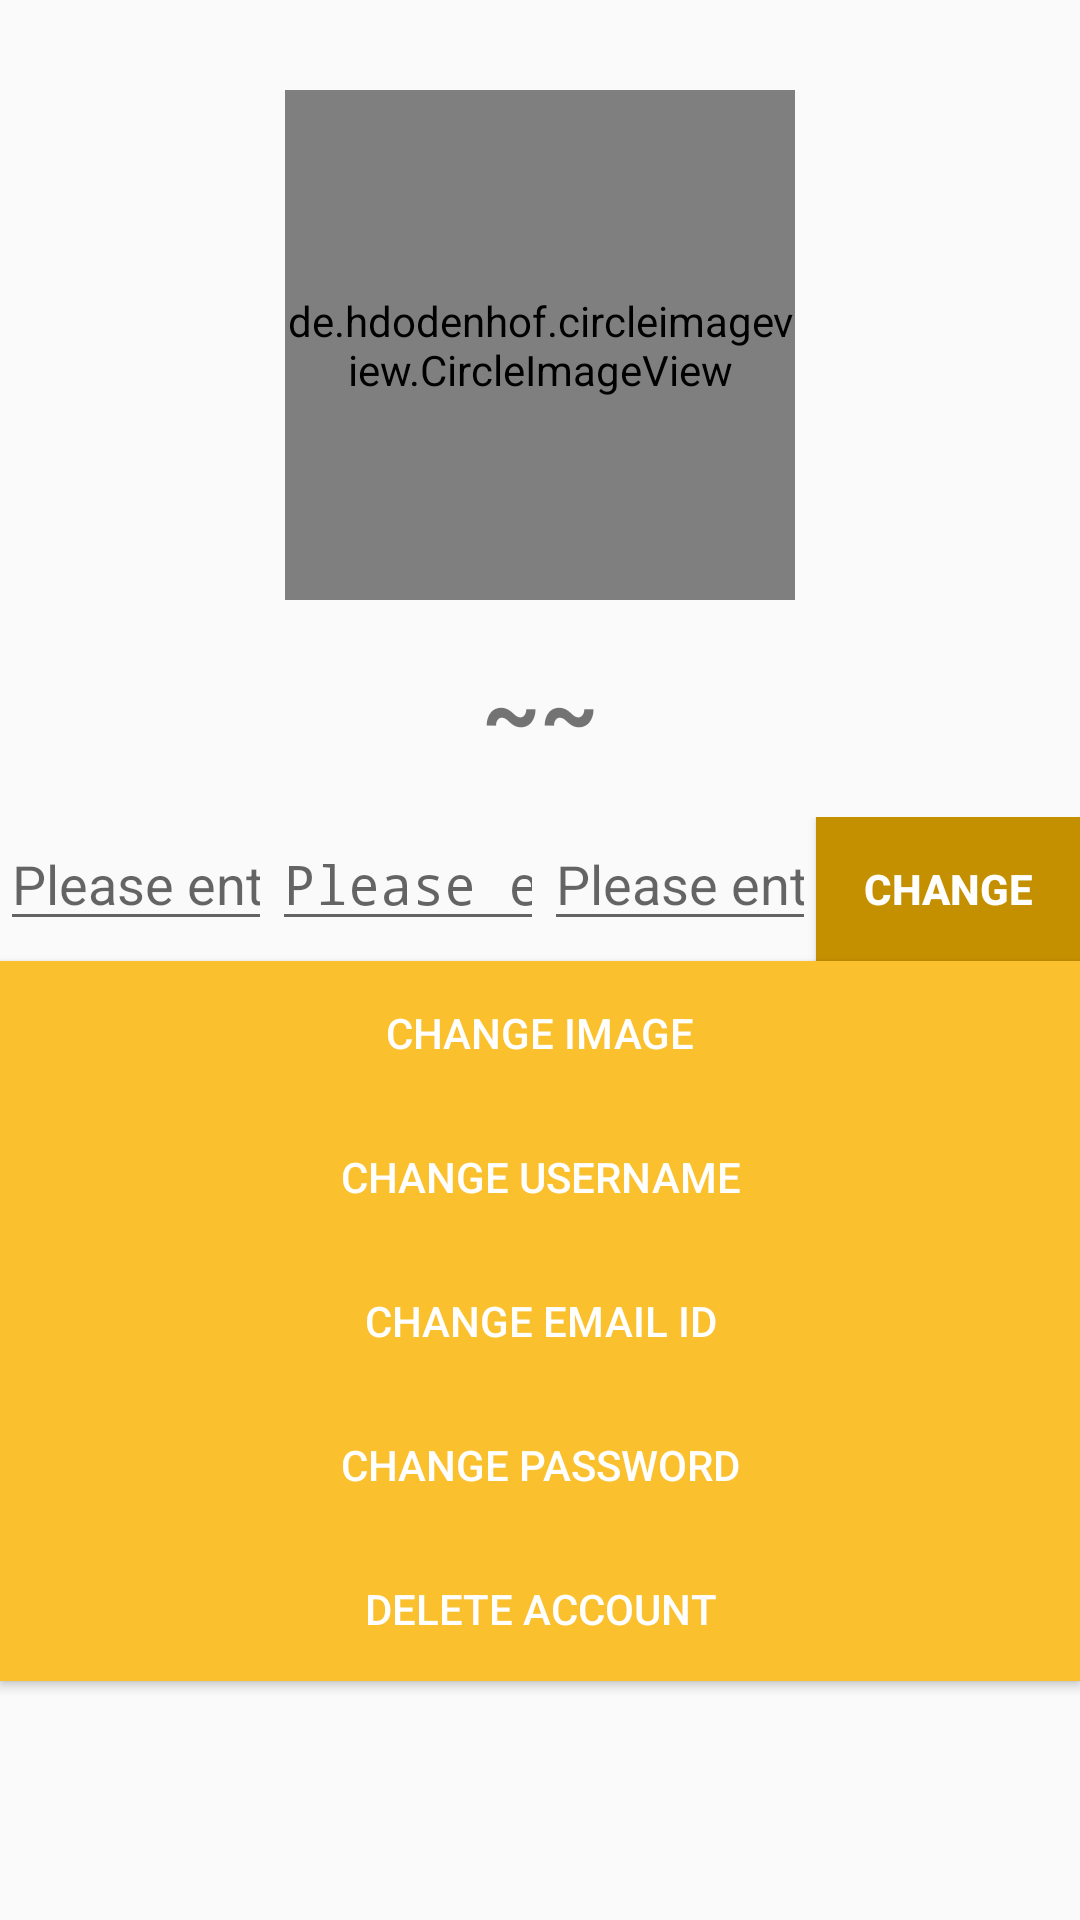

Android layout source for this screen:
<!-- AndroidManifest.xml: application theme AppTheme -->
<!-- res/layout/activity_setting.xml -->
<?xml version="1.0" encoding="utf-8"?>
<LinearLayout xmlns:android="http://schemas.android.com/apk/res/android"

    android:layout_width="match_parent"
    android:layout_height="match_parent"
    android:layout_alignParentTop="true"
    android:orientation="vertical">

    <de.hdodenhof.circleimageview.CircleImageView
        android:id="@+id/displayimage"
        android:layout_width="170dp"
        android:layout_height="170dp"
        android:layout_centerHorizontal="true"
        android:layout_gravity="center_horizontal"
        android:layout_marginTop="30dp"
        android:src="@drawable/user_img" />

    <TextView
        android:id="@+id/textViewDisplayname"
        android:layout_width="match_parent"
        android:layout_height="wrap_content"
        android:layout_margin="@dimen/activity_horizontal_margin"
        android:gravity="center_horizontal|bottom"
        android:text="~~"
        android:textSize="30dp"
        android:textStyle="bold" />
    <LinearLayout
        android:layout_width="match_parent"
        android:layout_height="wrap_content"
        android:orientation="horizontal">

        <EditText
            android:id="@+id/email_edit_text"
            android:layout_width="0dp"
            android:layout_weight="1"
            android:layout_height="wrap_content"
            android:hint="@string/hint_email"
            android:inputType="textEmailAddress"
            android:maxLines="1"
            android:singleLine="true" />

        <EditText
            android:id="@+id/password_edit_text"
            android:layout_weight="1"
            android:layout_width="0dp"
            android:layout_height="wrap_content"
            android:focusableInTouchMode="true"
            android:hint="@string/hint_password"
            android:inputType="textPassword"
            android:maxLines="1"
            android:singleLine="true" />

        <EditText
            android:id="@+id/username_edit_text"
            android:layout_weight="1"
            android:layout_width="0dp"
            android:layout_height="wrap_content"
            android:hint="@string/hint_username"
            android:inputType="textPersonName"
            android:maxLines="1"
            android:singleLine="true" />

        <Button
            android:id="@+id/change_ass"
            android:layout_width="wrap_content"
            android:layout_height="wrap_content"
            android:background="@color/colorPrimaryDark"
            android:text="@string/btn_change"
            android:textColor="@android:color/white"
            android:textStyle="bold" />



    </LinearLayout>






    <ProgressBar
    android:id="@+id/progressBar1"
    android:layout_width="30dp"
    android:layout_height="30dp"
    android:visibility="gone" />



    <Button
        android:id="@+id/change_img"
        android:layout_width="match_parent"
        android:layout_height="wrap_content"
        android:onClick="changeImg"
        android:background="@color/colorAccent"
        android:text="Change Image"
        android:textColor="#FFFFFF" />

    <Button
        android:id="@+id/change_username"
        android:layout_width="match_parent"
        android:layout_height="wrap_content"
        android:onClick="changeUsername"
        android:background="@color/colorAccent"
        android:text="change username"
        android:textColor="#FFFFFF" />

    <Button
        android:id="@+id/change_email"
        android:layout_width="match_parent"
        android:layout_height="wrap_content"
        android:onClick="changeEmail"
        android:background="@color/colorAccent"
        android:text="change email id"
        android:textColor="#FFFFFF" />

    <Button
        android:id="@+id/change_password"
        android:layout_width="match_parent"
        android:layout_height="wrap_content"
        android:onClick="changePassword"
        android:background="@color/colorAccent"
        android:text="change password"
        android:textColor="#FFFFFF" />

    <Button
        android:id="@+id/delete_account"
        android:layout_width="match_parent"
        android:layout_height="wrap_content"
        android:onClick="deleteAccount"
        android:background="@color/colorAccent"
        android:text="delete account"
        android:textColor="#FFFFFF" />


</LinearLayout>
<!-- resources referenced by this layout -->
<resources>
  <color name="colorAccent">#fbc02d</color>
  <color name="colorPrimaryDark">#c49000</color>
  <dimen name="activity_horizontal_margin">16dp</dimen>
  <string name="btn_change">Change</string>
  <string name="hint_email">Please enter your Email Id</string>
  <string name="hint_password">Please enter your Password</string>
  <string name="hint_username">Please enter your Username</string>
  <style name="AppTheme" parent="Theme.AppCompat.Light.DarkActionBar">
          
          <item name="colorPrimary">@color/colorAccent</item>
          <item name="colorPrimaryDark">@color/colorPrimaryDark</item>
          <item name="colorAccent">@color/colorPrimary</item>
  
      </style>
  <color name="colorPrimary">#ff9800</color>
</resources>
